Run: headless pygame with SDL's dummy video driver; simulated clock (each Clock.tick advances the game by its frame time, no real sleeping); random seed 0; keys injected as events and as key.get_pressed() state; no mouse input.
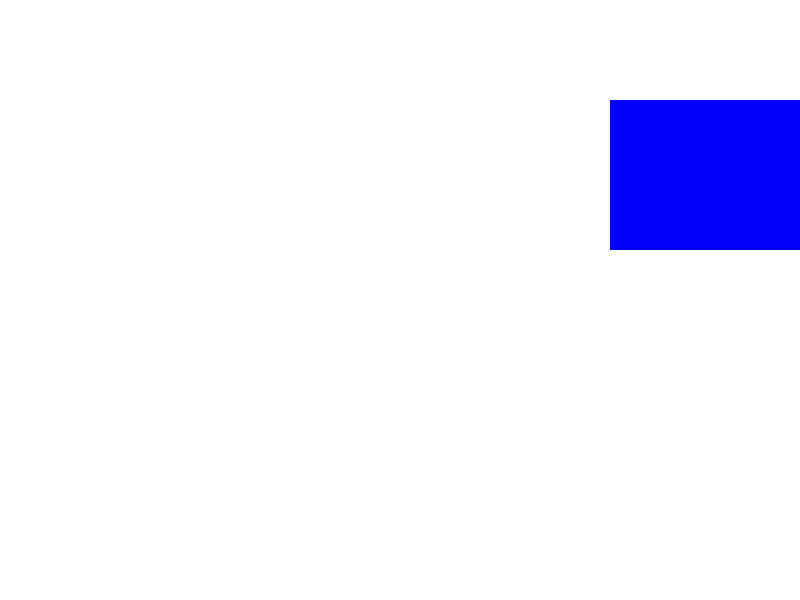
Frame 1 of 4 · flips 1–60 · no input
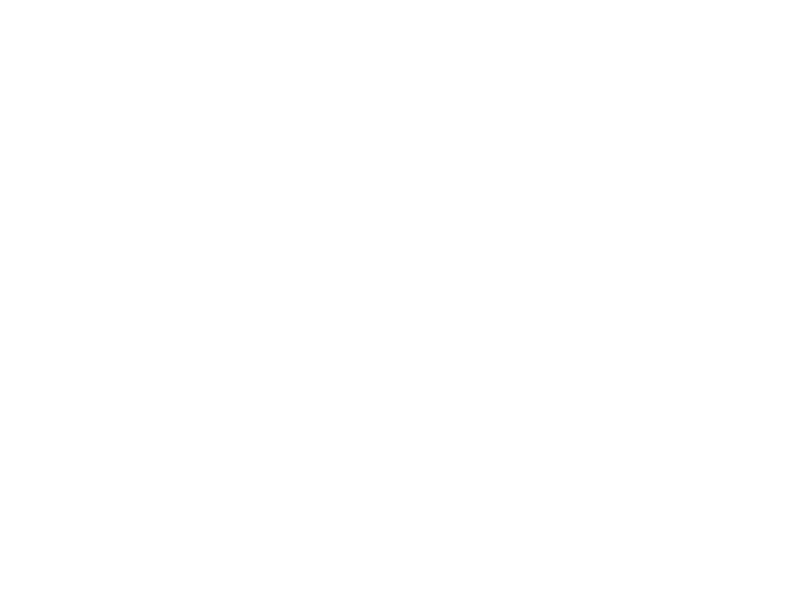
Frame 2 of 4 · flips 61–180 · tapped SPACE, RETURN · held RIGHT (→), D
Frame 3 of 4 · flips 181–300 · held DOWN (↓), S · screen unchanged from frame 2, image omitted
Frame 4 of 4 · flips 301–420 · held LEFT (←), A, UP (↑), W · screen unchanged from frame 3, image omitted

The pygame program that drew these frames:

import pygame
import sys
import time

pygame.init()

WIDTH, HEIGHT = 800, 600
screen = pygame.display.set_mode((WIDTH, HEIGHT))
pygame.display.set_caption("Demo Pygame")

WHITE = (255, 255, 255)
BLUE = (0, 0, 255)


x = 100

# also the speed is a variable now!
vx = 10



while True:

    screen.fill(WHITE)

    # Now the rectangle has a "variable" x!

    pygame.draw.rect(screen, BLUE, (x, 100, 200, 150))
    pygame.display.flip()

    # Move the rectangle a little bit on the right according to vx
    x += vx

    # if we reach the end of the screen, let's bounce!

    if x > 640:
        vx = -vx

    

    # wait for a bit (let's aim at 50 fps)
    time.sleep(0.02)
